Photos from the image-classification dataset "dataset_oiseaux" in the GitHub repository Yannickthomas0602/Yolo_projet_etude. Its 4 classes are: balbuzard, cormoran, heron, mouette goeland.

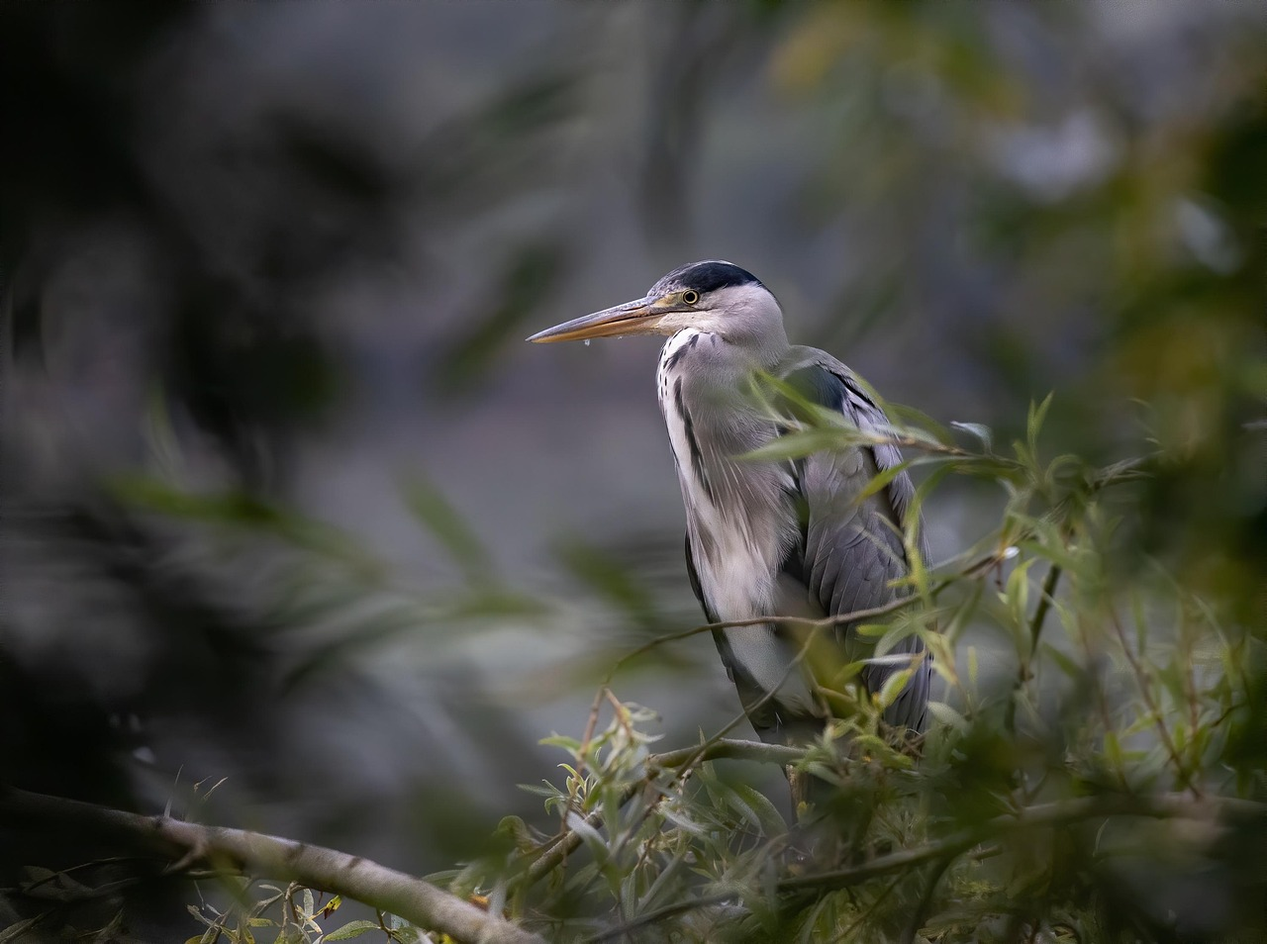
Label: heron

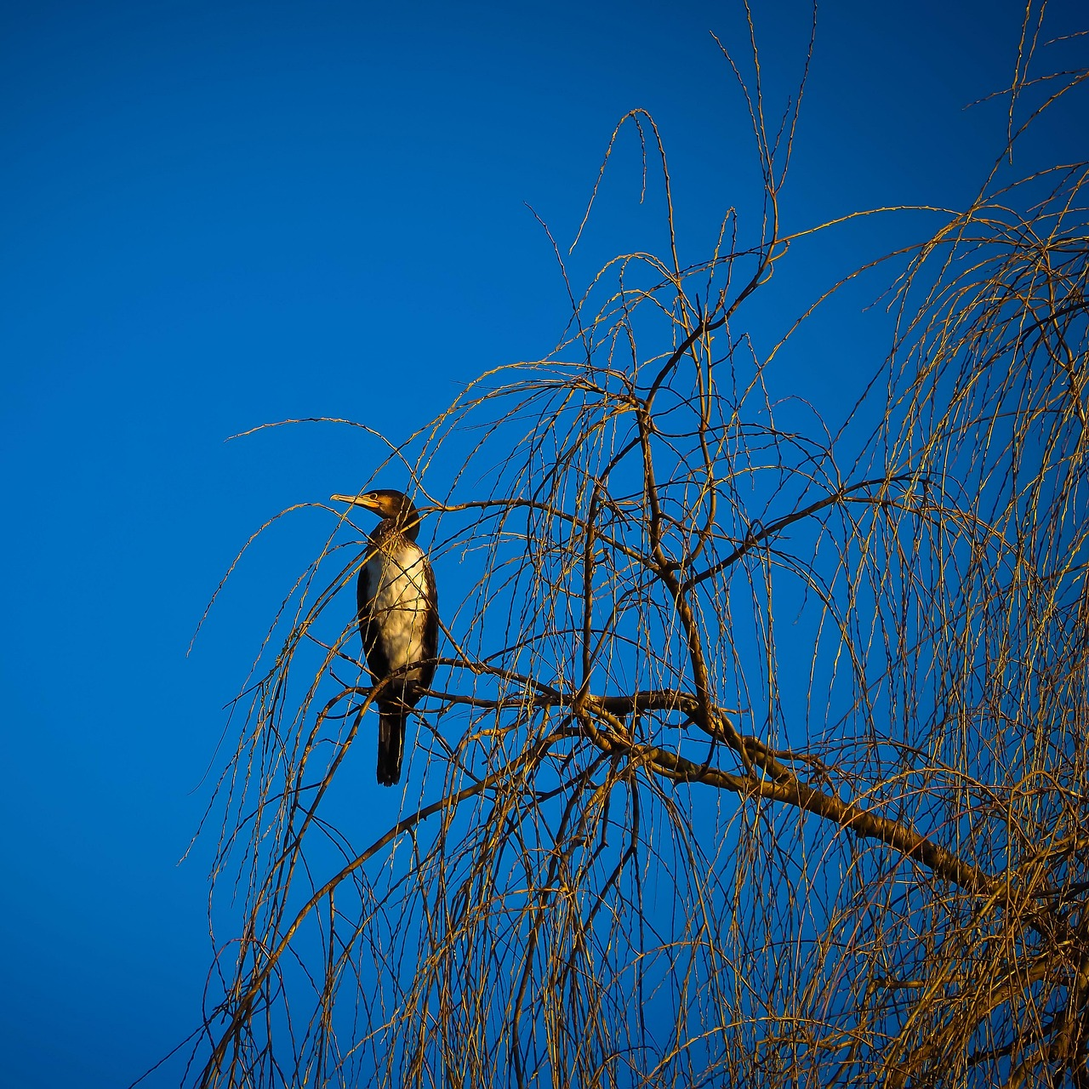
Label: cormoran

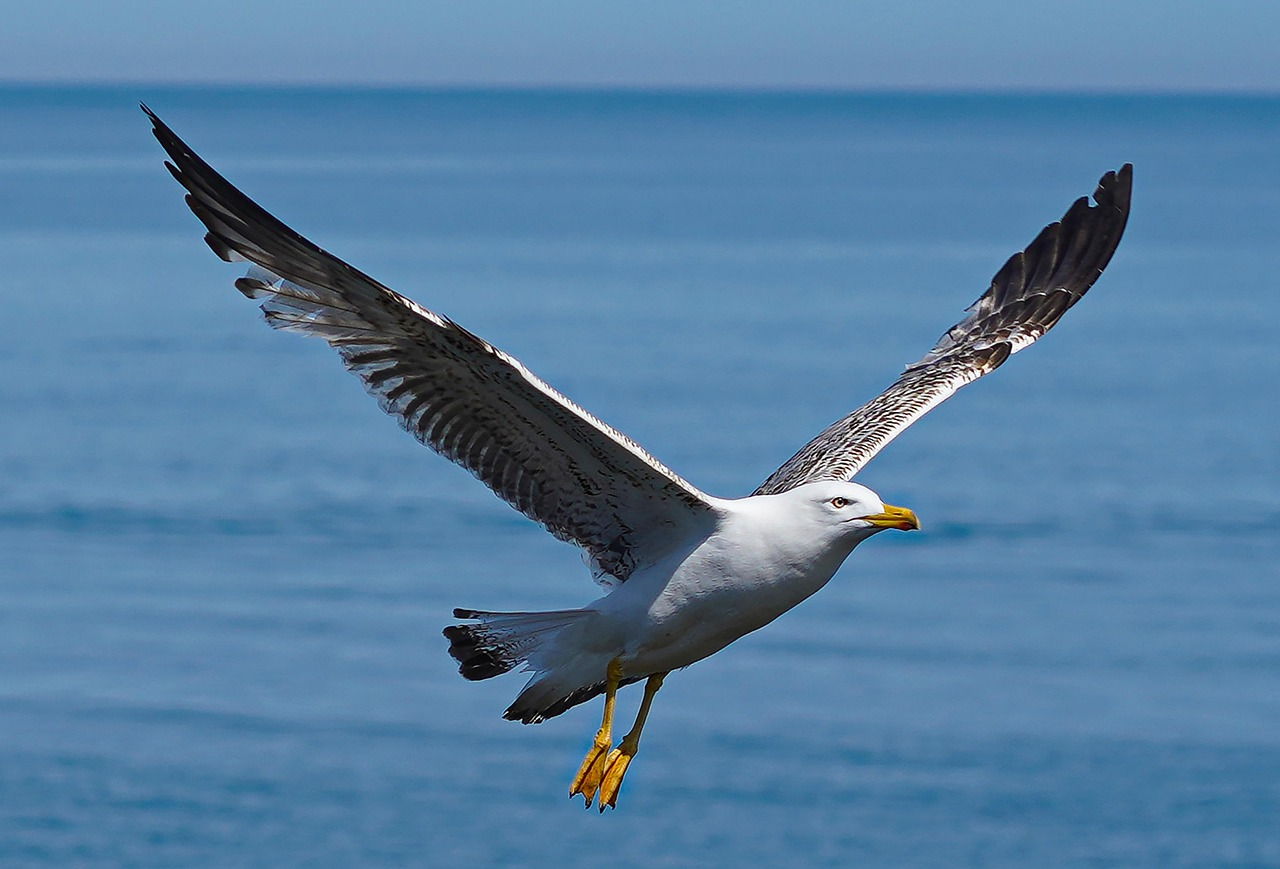
Label: mouette goeland

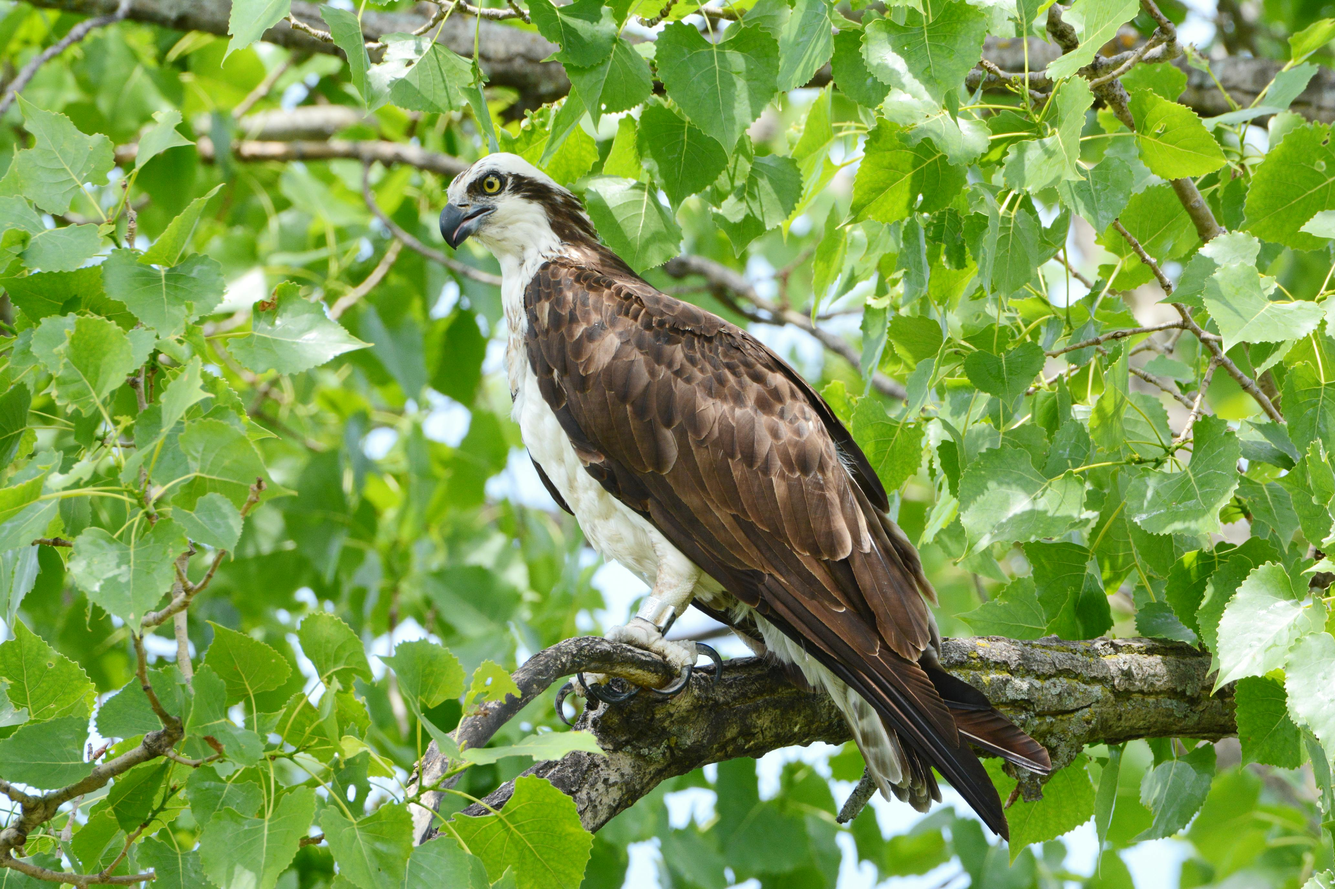
Label: balbuzard

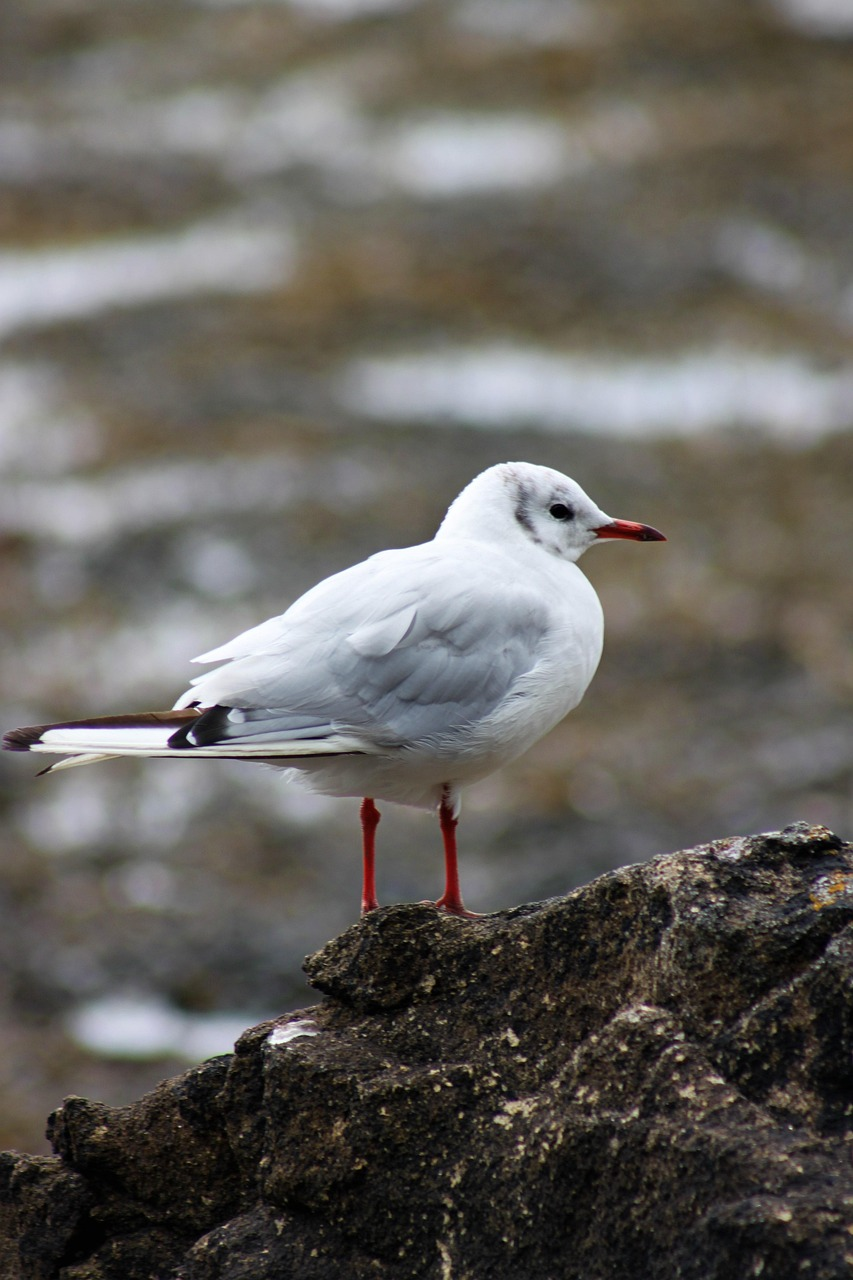
Label: mouette goeland

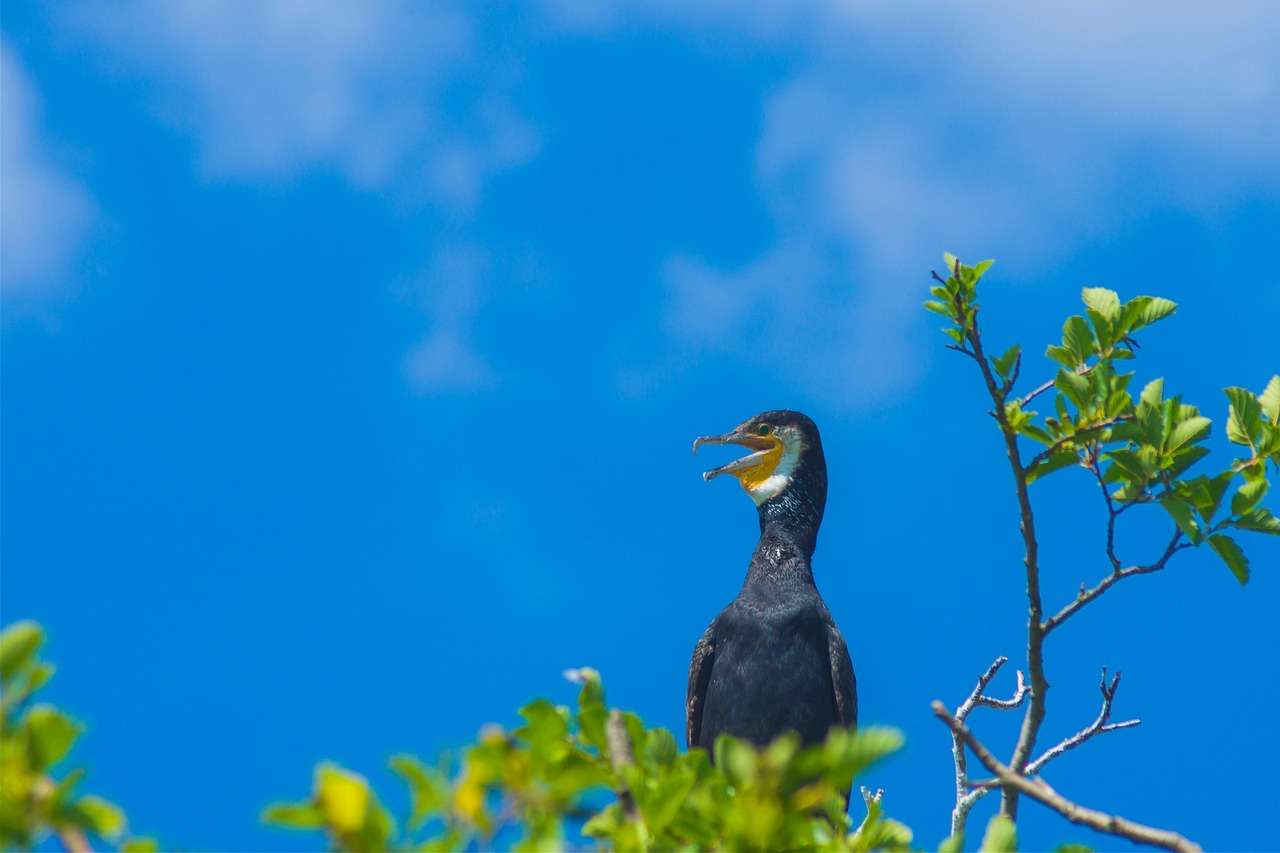
Label: cormoran
